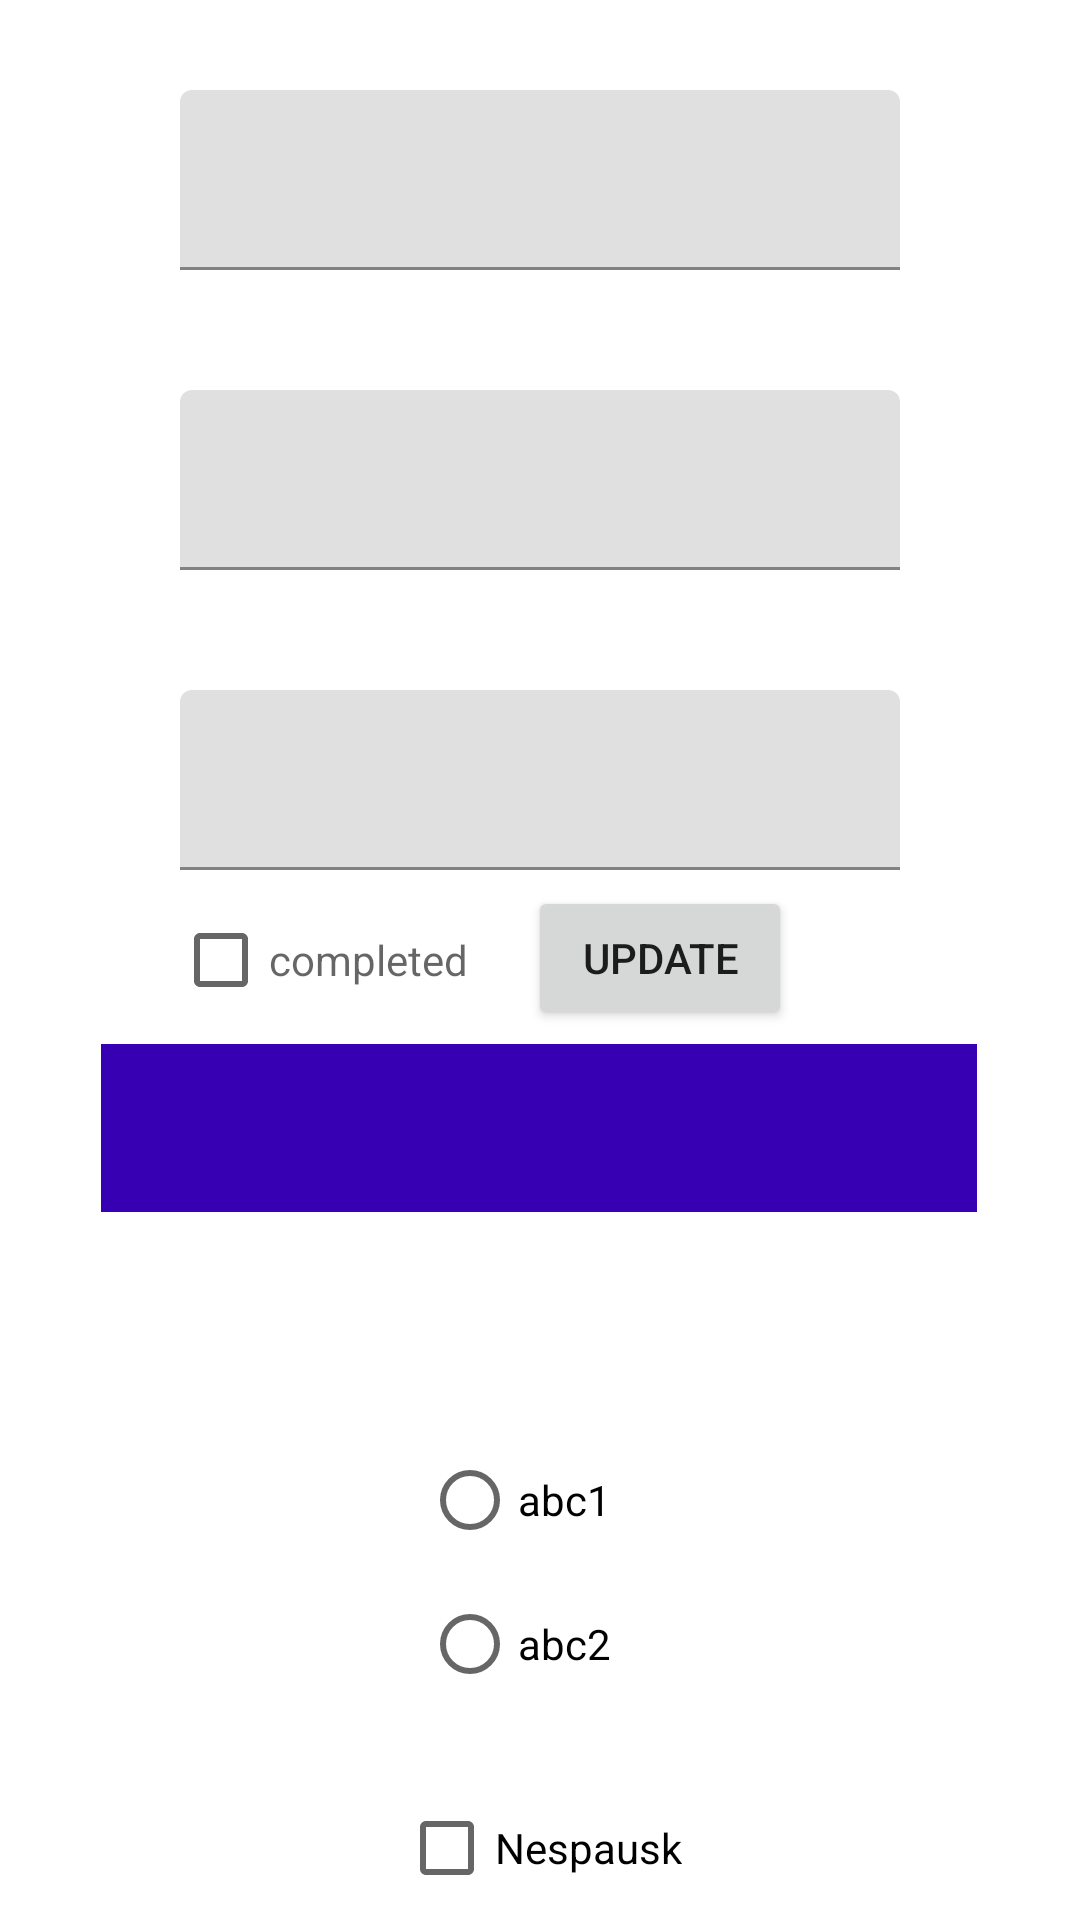

Android layout source for this screen:
<!-- AndroidManifest.xml: application theme Theme.Aplikacija -->
<!-- res/layout/activity_todo.xml -->
<?xml version="1.0" encoding="utf-8"?>
<androidx.constraintlayout.widget.ConstraintLayout xmlns:android="http://schemas.android.com/apk/res/android"
    xmlns:app="http://schemas.android.com/apk/res-auto"
    xmlns:tools="http://schemas.android.com/tools"
    android:layout_width="match_parent"
    android:layout_height="match_parent"
    tools:context=".Todo_activity">

    <com.google.android.material.textfield.TextInputLayout
        android:id="@+id/textInputLayout1"
        android:layout_width="240dp"
        android:layout_height="60dp"
        android:layout_marginTop="30dp"
        app:layout_constraintEnd_toEndOf="parent"
        app:layout_constraintStart_toStartOf="parent"
        app:layout_constraintTop_toTopOf="parent">

        <com.google.android.material.textfield.TextInputEditText
            android:id="@+id/title"
            android:layout_width="match_parent"
            android:layout_height="60dp"
            android:ellipsize="end"
            android:maxLines="1"
            android:textColor="@color/white" />
    </com.google.android.material.textfield.TextInputLayout>

    <com.google.android.material.textfield.TextInputLayout
        android:id="@+id/textInputLayout2"
        android:layout_width="240dp"
        android:layout_height="60dp"
        android:layout_marginTop="40dp"
        app:layout_constraintEnd_toEndOf="parent"
        app:layout_constraintStart_toStartOf="parent"
        app:layout_constraintTop_toBottomOf="@+id/textInputLayout1">

        <com.google.android.material.textfield.TextInputEditText
            android:id="@+id/id"
            android:layout_width="match_parent"
            android:layout_height="60dp"
            android:ellipsize="end"
            android:inputType="number"
            android:maxLines="1"
            android:textColor="@color/white" />
    </com.google.android.material.textfield.TextInputLayout>

    <com.google.android.material.textfield.TextInputLayout
        android:id="@+id/textInputLayout4"
        android:layout_width="240dp"
        android:layout_height="60dp"
        android:layout_marginTop="40dp"
        app:layout_constraintEnd_toEndOf="parent"
        app:layout_constraintStart_toStartOf="parent"
        app:layout_constraintTop_toBottomOf="@+id/textInputLayout2">

        <com.google.android.material.textfield.TextInputEditText
            android:id="@+id/userId"
            android:layout_width="match_parent"
            android:layout_height="60dp"
            android:ellipsize="end"
            android:inputType="number"
            android:maxLines="1"
            android:textColor="@color/white" />
    </com.google.android.material.textfield.TextInputLayout>


    <CheckBox
        android:id="@+id/completed"
        android:layout_width="wrap_content"
        android:layout_height="wrap_content"
        android:layout_marginEnd="20dp"
        android:layout_marginRight="20dp"
        android:hint="@string/completed"
        app:layout_constraintBottom_toBottomOf="parent"
        app:layout_constraintEnd_toStartOf="@+id/button"
        app:layout_constraintHorizontal_bias="1.0"
        app:layout_constraintStart_toStartOf="parent"
        app:layout_constraintTop_toTopOf="parent" />

    <Button
        android:id="@+id/button"
        android:layout_width="wrap_content"
        android:layout_height="wrap_content"
        android:layout_marginEnd="96dp"
        android:layout_marginRight="96dp"
        android:onClick="update"
        android:text="Update"
        app:layout_constraintBottom_toBottomOf="parent"
        app:layout_constraintEnd_toEndOf="parent"
        app:layout_constraintTop_toTopOf="parent"
        app:layout_constraintVertical_bias="0.499" />

    <Spinner
        android:id="@+id/items"
        android:layout_width="292dp"
        android:layout_height="56dp"
        android:layout_marginBottom="72dp"
        android:background="#FF3700B3"
        android:textColor="#ffffff"
        app:layout_constraintBottom_toTopOf="@+id/radioGroup"
        app:layout_constraintEnd_toEndOf="parent"
        app:layout_constraintHorizontal_bias="0.495"
        app:layout_constraintStart_toStartOf="parent" />

    <RadioGroup
        android:id="@+id/radioGroup"
        android:layout_width="79dp"
        android:layout_height="96dp"
        android:layout_marginBottom="20dp"
        android:orientation="vertical"
        app:layout_constraintBottom_toTopOf="@+id/checkBox1"
        app:layout_constraintEnd_toEndOf="parent"
        app:layout_constraintStart_toStartOf="parent">

        <RadioButton
            android:id="@+id/radio_pirates"
            android:layout_width="match_parent"
            android:layout_height="wrap_content"
            android:text="abc1" />

        <RadioButton
            android:id="@+id/radio_ninjas"
            android:layout_width="match_parent"
            android:layout_height="wrap_content"
            android:text="abc2" />
    </RadioGroup>

    <CheckBox
        android:id="@+id/checkBox1"
        android:layout_width="wrap_content"
        android:layout_height="wrap_content"
        android:text="Nespausk"
        app:layout_constraintBottom_toBottomOf="parent"
        app:layout_constraintEnd_toEndOf="parent"
        app:layout_constraintStart_toStartOf="parent" />


</androidx.constraintlayout.widget.ConstraintLayout>
<!-- resources referenced by this layout -->
<resources>
  <string name="completed">completed</string>
  <style name="Theme.Aplikacija" parent="Theme.MaterialComponents.DayNight.NoActionBar">
          
          <item name="colorPrimary">@color/purple_500</item>
          <item name="colorPrimaryVariant">@color/purple_700</item>
          <item name="colorOnPrimary">@color/white</item>
          
          <item name="colorSecondary">@color/teal_200</item>
          <item name="colorSecondaryVariant">@color/teal_700</item>
          <item name="colorOnSecondary">@color/black</item>
          
          <item name="android:statusBarColor" tools:targetApi="l">?attr/colorPrimaryVariant</item>
          
      </style>
  <!-- not gathered from this repository: default colours our renderer supplied (Android Studio template values) -->
  <color name="purple_500">#FF6200EE</color>
  <color name="purple_700">#FF3700B3</color>
  <color name="teal_200">#FF03DAC5</color>
  <color name="teal_700">#FF018786</color>
  <color name="black">#FF000000</color>
  <color name="white">#FFFFFFFF</color>
</resources>
